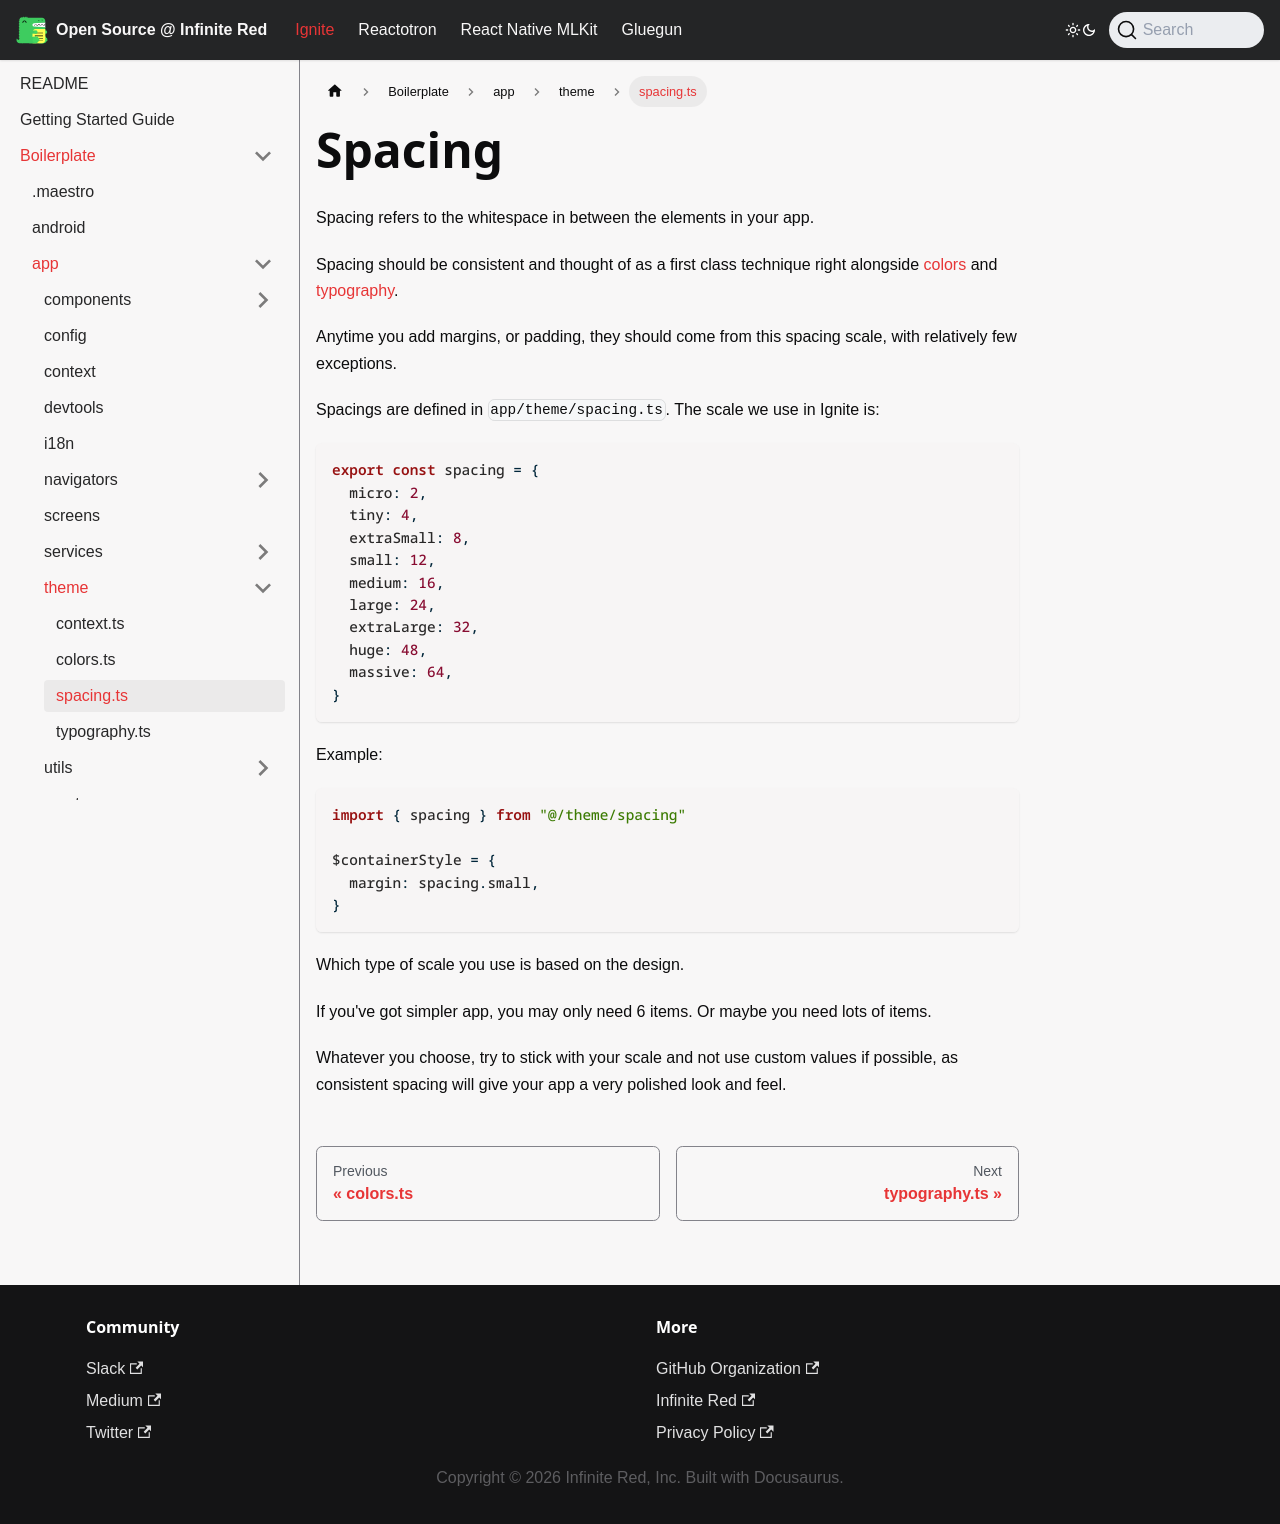

repository: infinitered/ir-docs · page: ignite-cli/boilerplate/app/theme/spacing.ts/index.html · generator: docusaurus

---
title: spacing.ts
---

# Spacing

Spacing refers to the whitespace in between the elements in your app.

Spacing should be consistent and thought of as a first class technique right alongside [colors](./colors.ts.md) and [typography](./typography.ts.md).

Anytime you add margins, or padding, they should come from this spacing scale, with relatively few exceptions.

Spacings are defined in `app/theme/spacing.ts`. The scale we use in Ignite is:

```ts
export const spacing = {
  micro: 2,
  tiny: 4,
  extraSmall: 8,
  small: 12,
  medium: 16,
  large: 24,
  extraLarge: 32,
  huge: 48,
  massive: 64,
}
```

Example:

```ts
import { spacing } from "@/theme/spacing"

$containerStyle = {
  margin: spacing.small,
}
```

Which type of scale you use is based on the design.

If you've got simpler app, you may only need 6 items. Or maybe you need lots of items.

Whatever you choose, try to stick with your scale and not use custom values if possible, as consistent spacing will give your app a very polished look and feel.
